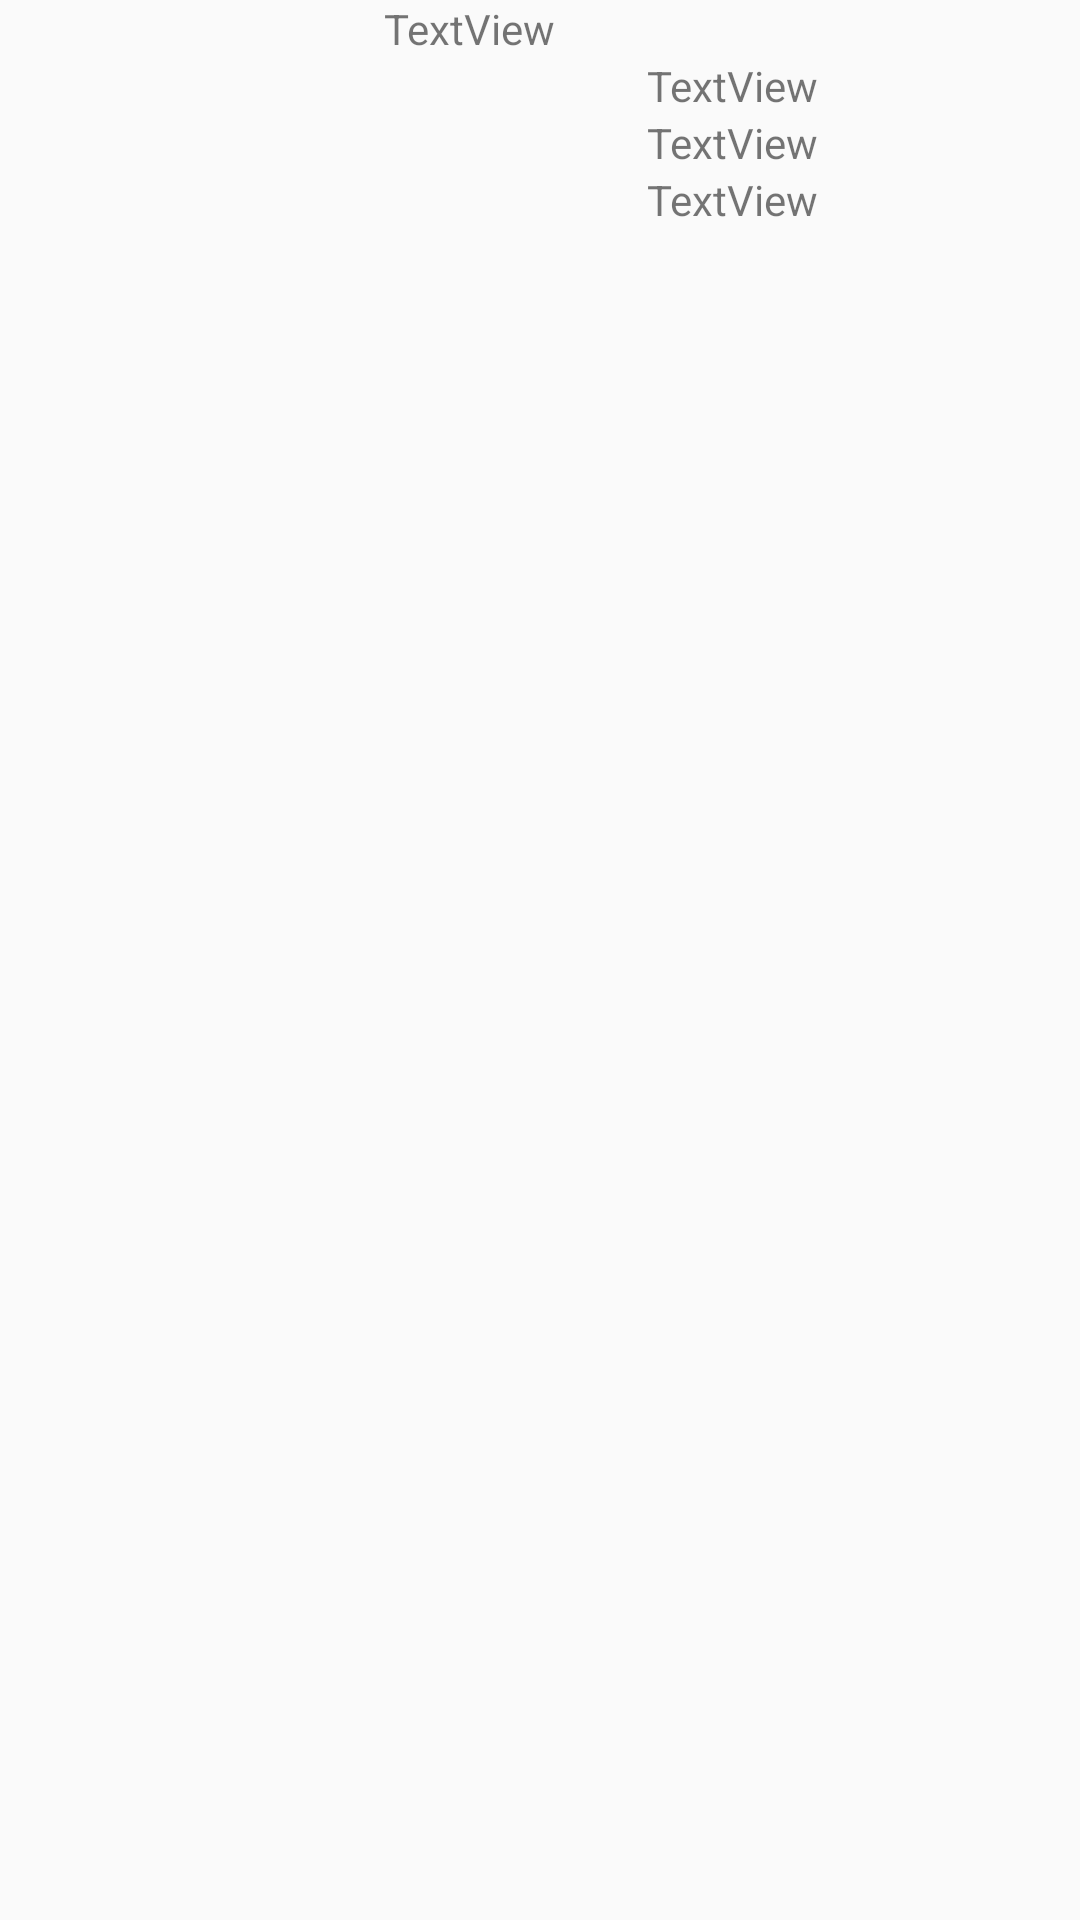

The Android layout XML behind this screen, and the referenced resources:
<!-- AndroidManifest.xml: application theme AppTheme -->
<!-- res/layout/kho_customize.xml -->
<?xml version="1.0" encoding="utf-8"?>
<androidx.constraintlayout.widget.ConstraintLayout
    xmlns:android="http://schemas.android.com/apk/res/android"
    xmlns:app="http://schemas.android.com/apk/res-auto"
    xmlns:tools="http://schemas.android.com/tools"
    android:layout_width="match_parent"
    android:layout_height="match_parent">

    <LinearLayout
        android:id="@+id/kho_nen"
        android:layout_width="0dp"
        android:layout_height="wrap_content"
        android:orientation="horizontal"
        app:layout_constraintEnd_toEndOf="parent"
        app:layout_constraintStart_toStartOf="parent"
        app:layout_constraintTop_toTopOf="parent">

        <ImageView
            android:id="@+id/kho_img"
            android:layout_width="70dp"
            android:layout_height="70dp"
            android:layout_weight="1"
            app:srcCompat="@drawable/house" />

        <LinearLayout
            android:layout_width="0dp"
            android:layout_height="wrap_content"
            android:layout_weight="4"
            android:orientation="vertical">

            <TextView
                android:id="@+id/kho_stt"
                android:layout_width="match_parent"
                android:layout_height="wrap_content"
                android:text="TextView" />

            <TextView
                android:id="@+id/kho_ms"
                android:layout_width="match_parent"
                android:layout_height="wrap_content"
                android:gravity="center"
                android:text="TextView" />

            <TextView
                android:id="@+id/kho_ten"
                android:layout_width="match_parent"
                android:layout_height="wrap_content"
                android:gravity="center"
                android:text="TextView" />

            <TextView
                android:id="@+id/kho_diachi"
                android:layout_width="match_parent"
                android:layout_height="wrap_content"
                android:gravity="center"
                android:text="TextView" />
        </LinearLayout>
    </LinearLayout>
</androidx.constraintlayout.widget.ConstraintLayout>
<!-- resources referenced by this layout -->
<resources>
  <style name="AppTheme" parent="Theme.AppCompat.Light.DarkActionBar">
          
          <item name="colorPrimary">@color/colorPrimary</item>
          <item name="colorPrimaryDark">@color/colorPrimaryDark</item>
          <item name="colorAccent">@color/colorAccent</item>
      </style>
  <color name="colorPrimary">#6200EE</color>
  <color name="colorPrimaryDark">#3700B3</color>
  <color name="colorAccent">#03DAC5</color>
</resources>
